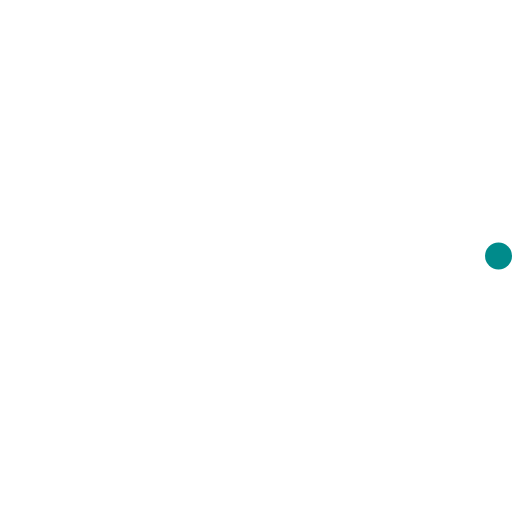
t = 0.00 s
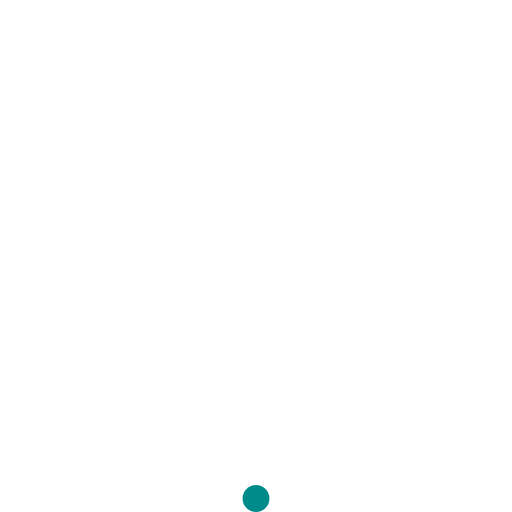
t = 0.23 s
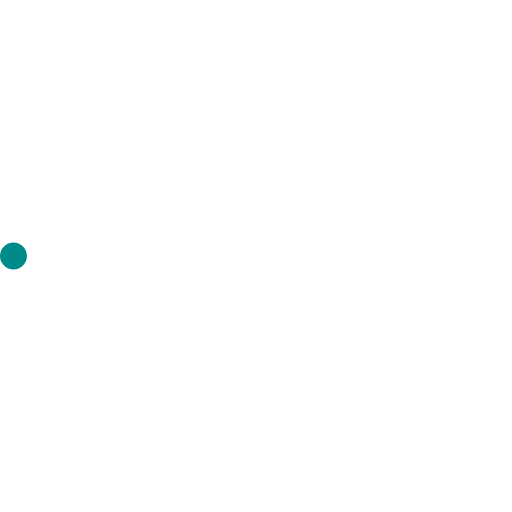
t = 0.45 s
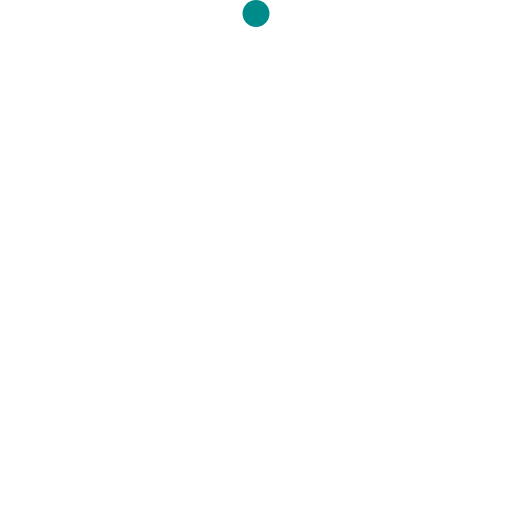
t = 0.68 s

The animated SVG that drew these frames (rendered in a browser with its animation timeline set to each time). Animation: 2 SMIL elements (animateTransform=2); one cycle of 0.90 s, repeats indefinitely.

<!-- By Sam Herbert (@sherb), for everyone. More @ http://goo.gl/7AJzbL -->
<svg width="120" height="38" viewBox="0 0 38 38" xmlns="http://www.w3.org/2000/svg" fill="#f00">
    <defs>
        <linearGradient x1="8.042%" y1="0%" x2="65.682%" y2="23.865%" id="a">
            <stop stop-color="#fff" stop-opacity="0" offset="0%"/>
            <stop stop-color="#fff" stop-opacity=".631" offset="63.146%"/>
            <stop stop-color="#fff" offset="100%"/>
        </linearGradient>
    </defs>
    <g fill="none" fill-rule="evenodd">
        <g transform="translate(1 1)">
            <path d="M36 18c0-9.94-8.06-18-18-18" id="Oval-2" stroke="url(#a)" stroke-width="2">
                <animateTransform
                    attributeName="transform"
                    type="rotate"
                    from="0 18 18"
                    to="360 18 18"
                    dur="0.9s"
                    repeatCount="indefinite" />
            </path>
            <circle fill="#008B8B" cx="36" cy="18" r="1">
                <animateTransform
                    attributeName="transform"
                    type="rotate"
                    from="0 18 18"
                    to="360 18 18"
                    dur="0.9s"
                    repeatCount="indefinite" />
            </circle>
        </g>
    </g>
</svg>
